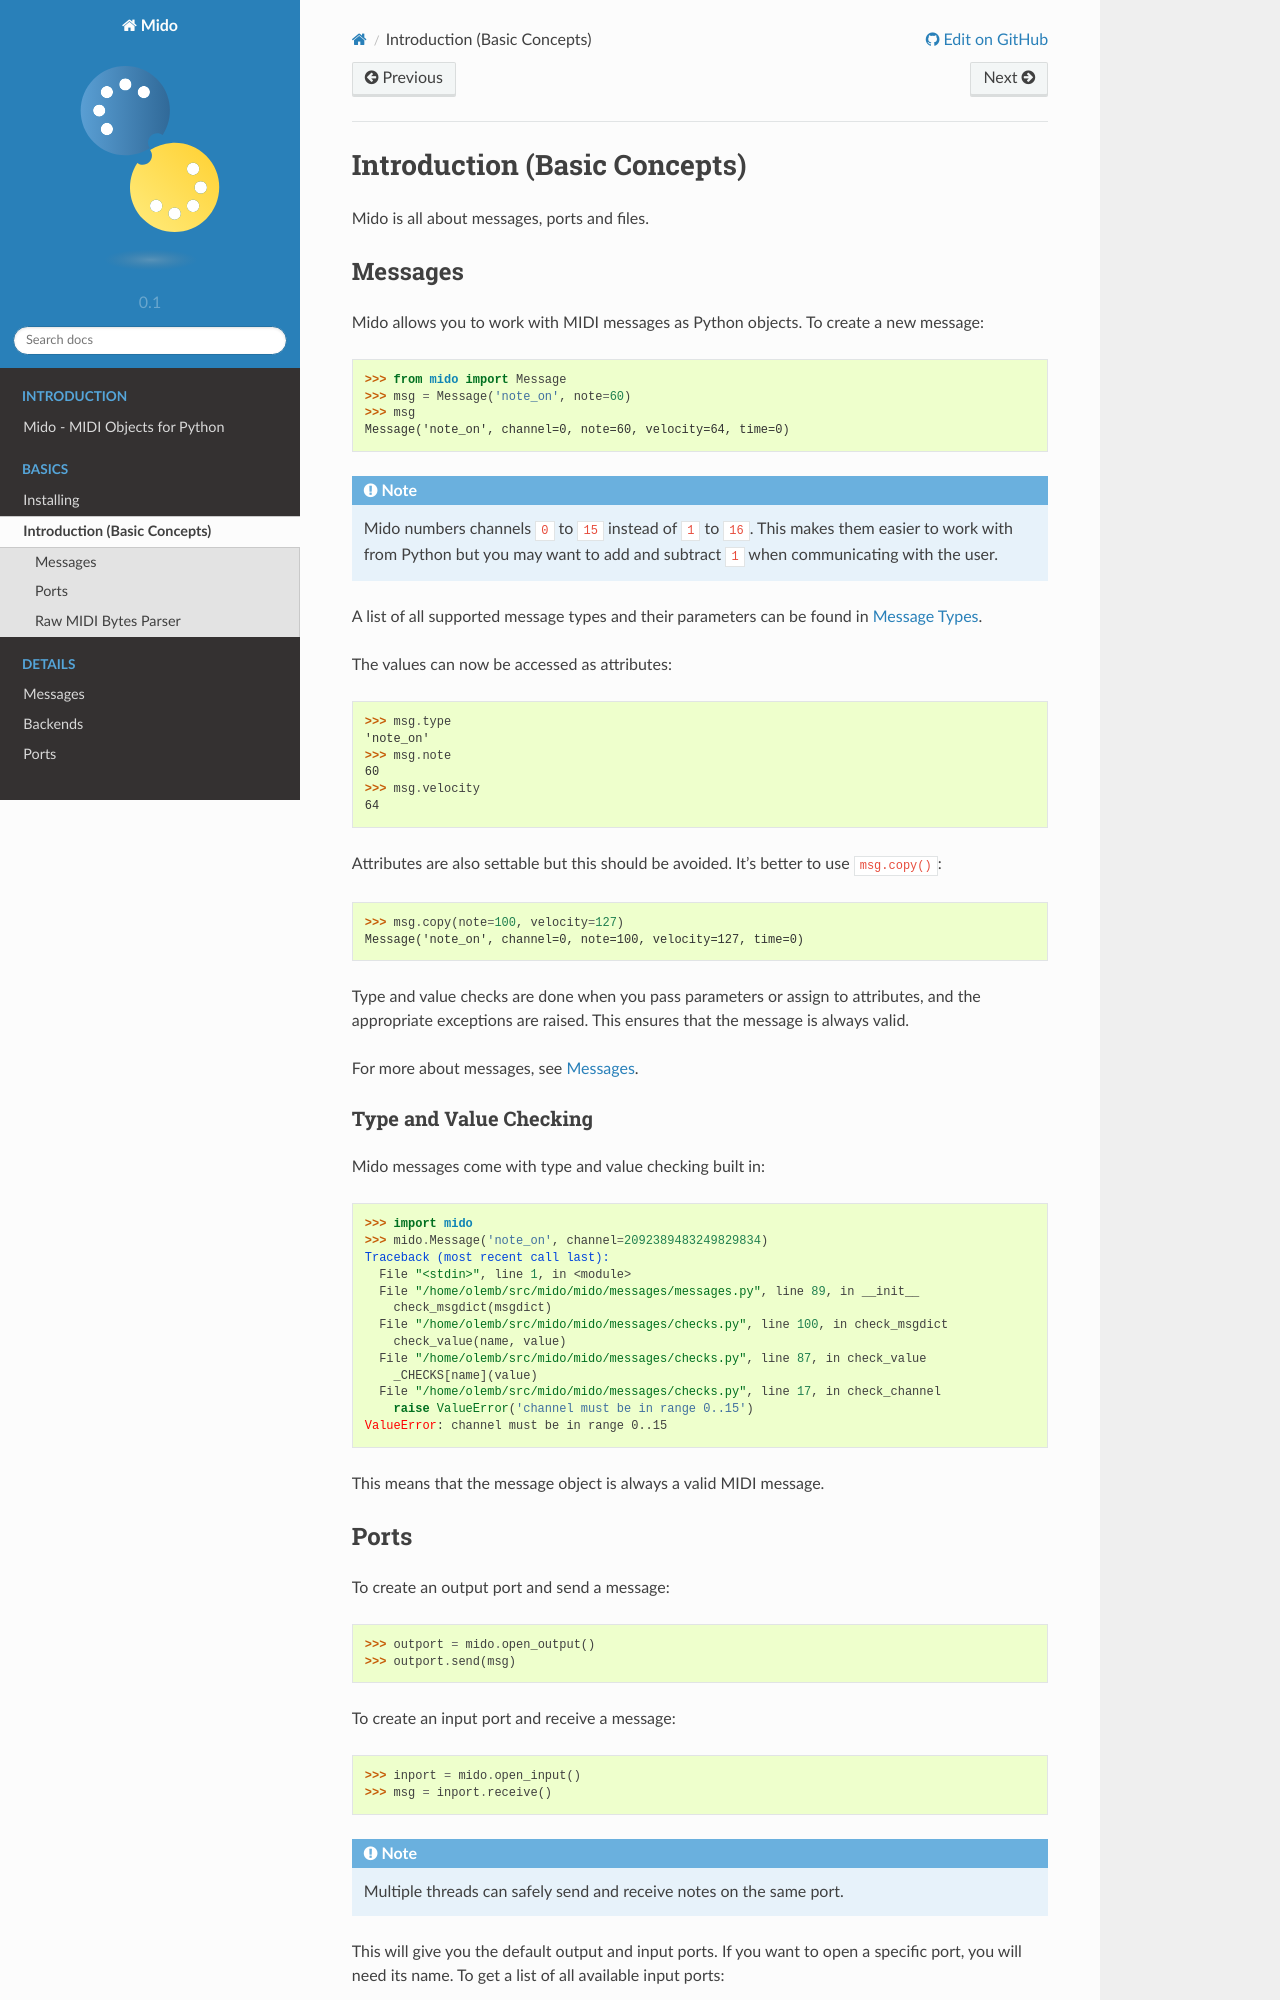

repository: sucy1/cc-feedback-mido-002 · page: intro.html · generator: sphinx

.. SPDX-FileCopyrightText: 2013 Ole Martin Bjorndalen <ombdalen@gmail.com>
..
.. SPDX-License-Identifier: CC-BY-4.0

Introduction (Basic Concepts)
=============================

Mido is all about messages, ports and files.


Messages
--------

Mido allows you to work with MIDI messages as Python objects. To
create a new message::

    >>> from mido import Message
    >>> msg = Message('note_on', note=60)
    >>> msg
    Message('note_on', channel=0, note=60, velocity=64, time=0)

.. note::

    Mido numbers channels ``0`` to ``15`` instead of ``1`` to ``16``. This makes
    them easier to work with from Python but you may want to add and subtract
    ``1`` when communicating with the user.

A list of all supported message types and their parameters can be
found in :doc:`message_types`.

The values can now be accessed as attributes::

    >>> msg.type
    'note_on'
    >>> msg.note
    60
    >>> msg.velocity
    64

Attributes are also settable but this should be avoided. It's better
to use ``msg.copy()``::

    >>> msg.copy(note=100, velocity=127)
    Message('note_on', channel=0, note=100, velocity=127, time=0)

Type and value checks are done when you pass parameters or assign to
attributes, and the appropriate exceptions are raised. This ensures
that the message is always valid.

For more about messages, see :doc:`messages/index`.


Type and Value Checking
^^^^^^^^^^^^^^^^^^^^^^^

Mido messages come with type and value checking built in::

    >>> import mido
    >>> mido.Message('note_on', channel=2092389483249829834)
    Traceback (most recent call last):
      File "<stdin>", line 1, in <module>
      File "/home/olemb/src/mido/mido/messages/messages.py", line 89, in __init__
        check_msgdict(msgdict)
      File "/home/olemb/src/mido/mido/messages/checks.py", line 100, in check_msgdict
        check_value(name, value)
      File "/home/olemb/src/mido/mido/messages/checks.py", line 87, in check_value
        _CHECKS[name](value)
      File "/home/olemb/src/mido/mido/messages/checks.py", line 17, in check_channel
        raise ValueError('channel must be in range 0..15')
    ValueError: channel must be in range 0..15

This means that the message object is always a valid MIDI message.
